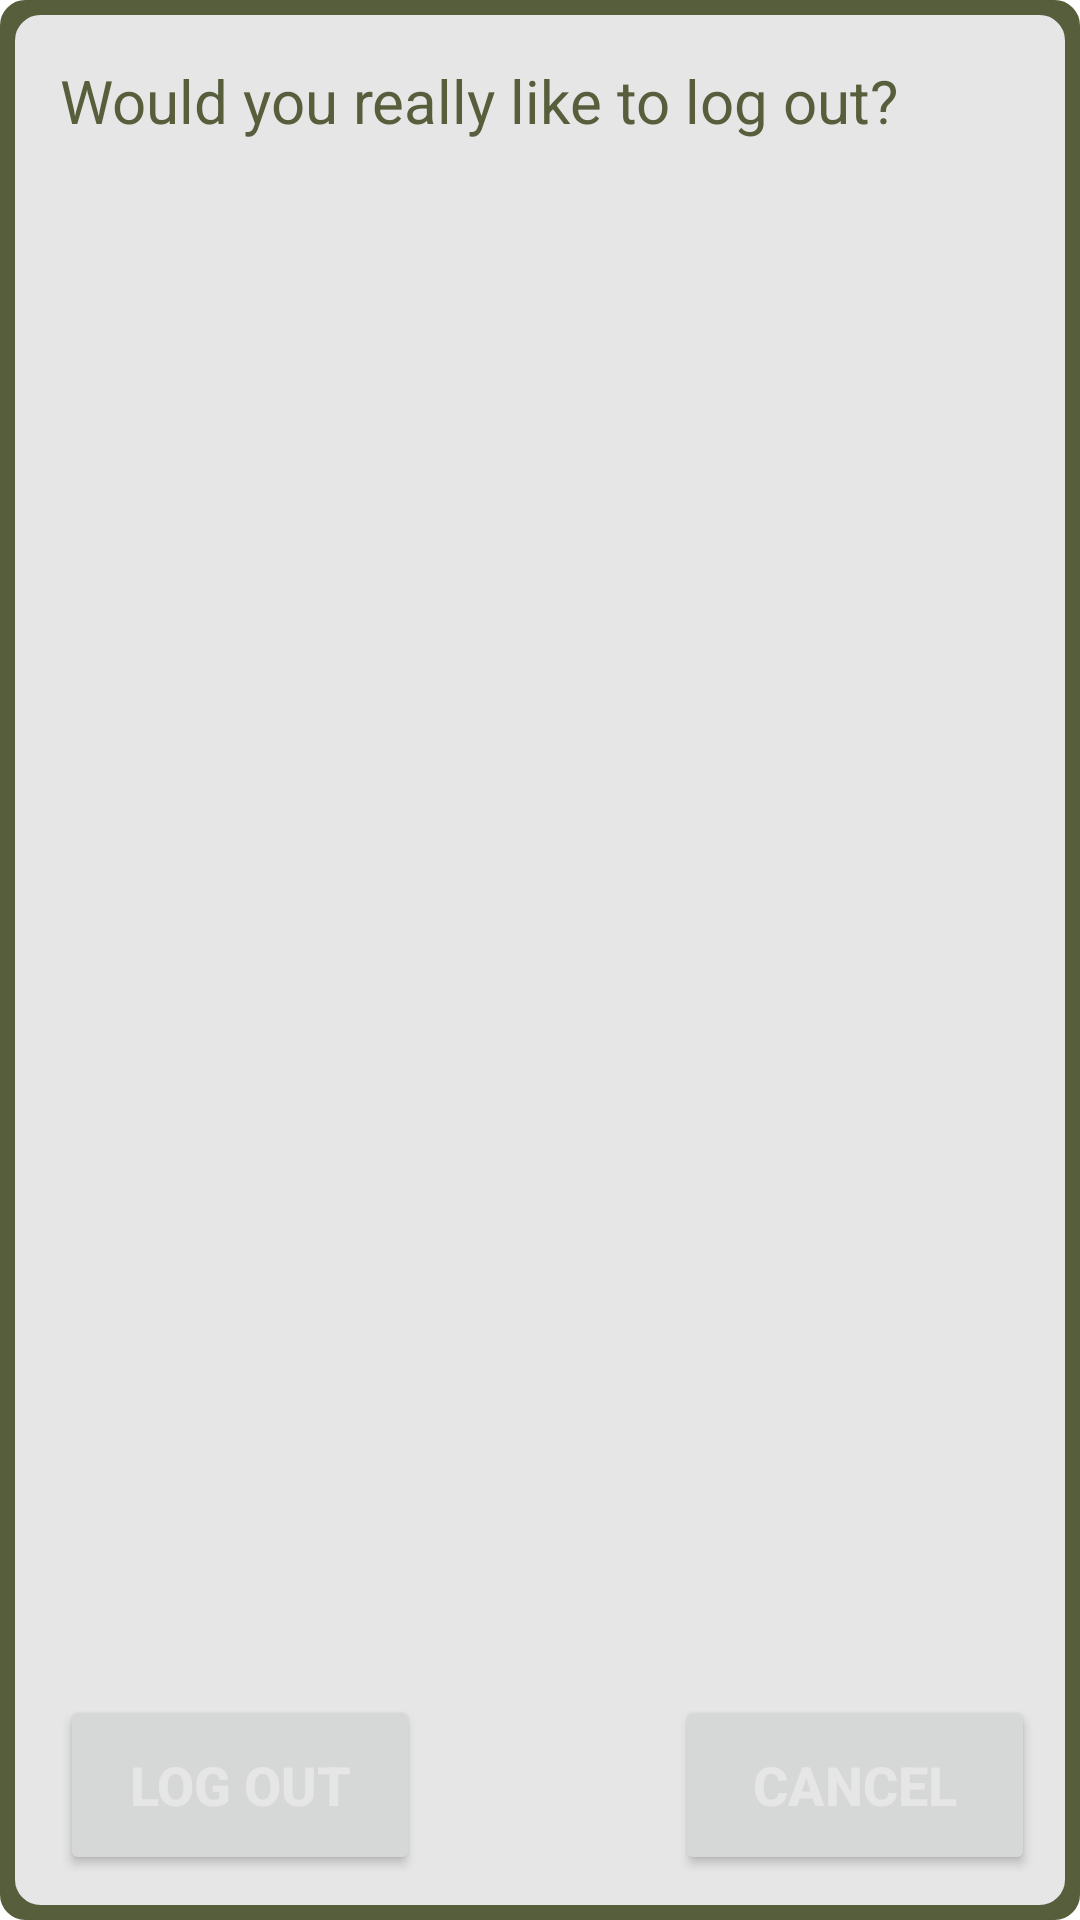

Produce the Android XML layout that renders to this screen, including the resource entries it uses.
<!-- AndroidManifest.xml: application theme Theme.WW2InYourHands -->
<!-- res/layout/log_out_dialog_otp.xml -->
<?xml version="1.0" encoding="utf-8"?>
<RelativeLayout xmlns:android="http://schemas.android.com/apk/res/android"
    xmlns:tools="http://schemas.android.com/tools"
    android:layout_width="300dp"
    android:layout_height="150dp"
    android:background="@drawable/background"
    android:gravity="center"
    tools:context=".GameScene"
    tools:ignore="TextSizeCheck">


    <RelativeLayout
        android:layout_width="match_parent"
        android:layout_height="match_parent"
        android:layout_centerVertical="true"
        android:background="@drawable/background2"
        android:orientation="horizontal"
        tools:context=".GameScene">

        <TextView
            android:layout_width="match_parent"
            android:layout_height="wrap_content"
            android:layout_alignParentTop="true"
            android:layout_marginTop="10dp"
            android:paddingHorizontal="10dp"
            android:text="@string/would_you_really_like_to_log_out"
            android:textColor="@color/my_color"
            android:textSize="20sp" />

        <Button
            android:id="@+id/log_out_btn"
            android:layout_width="120dp"
            android:layout_height="60dp"
            android:layout_alignParentStart="true"
            android:layout_alignParentBottom="true"
            android:layout_marginHorizontal="20dp"
            android:layout_marginStart="10dp"
            android:layout_marginBottom="5dp"
            android:text="@string/log_out"
            android:textColor="@color/text_color"
            android:textSize="18sp"
            android:textStyle="bold" />

        <Button
            android:id="@+id/cancel_btn"
            android:layout_width="120dp"
            android:layout_height="60dp"
            android:layout_alignParentEnd="true"
            android:layout_alignParentBottom="true"
            android:layout_marginHorizontal="20dp"
            android:layout_marginStart="10dp"
            android:layout_marginEnd="5dp"
            android:layout_marginBottom="5dp"
            android:text="@string/cancel"
            android:textColor="@color/text_color"
            android:textSize="18sp"
            android:textStyle="bold"
            tools:ignore="TextSizeCheck" />


    </RelativeLayout>


</RelativeLayout>
<!-- resources referenced by this layout -->
<resources>
  <color name="my_color">#575e3b</color>
  <color name="text_color">#e6e6e6</color>
  <!-- drawable background (drawable) -->
  <?xml version="1.0" encoding="utf-8"?>
  <shape xmlns:android="http://schemas.android.com/apk/res/android">
      <stroke
          android:width="1dp"
          android:color="@color/my_color" />
  
      <solid android:color="@color/my_color" />
  
      <padding
          android:bottom="5dp"
          android:left="5dp"
          android:right="5dp"
          android:top="5dp" />
  
      <corners android:radius="8dp" />
  </shape>
  <!-- drawable background2 (drawable) -->
  <?xml version="1.0" encoding="utf-8"?>
  <shape xmlns:android="http://schemas.android.com/apk/res/android">
      <stroke
          android:width="1dp"
          android:color="@color/text_color" />
  
      <solid android:color="@color/text_color" />
  
      <padding
          android:bottom="5dp"
          android:left="5dp"
          android:right="5dp"
          android:top="5dp" />
  
      <corners android:radius="8dp" />
  </shape>
  <string name="cancel" tools:ignore="ButtonCase">cancel</string>
  <string name="log_out">Log out</string>
  <string name="would_you_really_like_to_log_out">Would you really like to log out?</string>
  <style name="Theme.WW2InYourHands" parent="Theme.MaterialComponents.DayNight.NoActionBar">
          
          <item name="colorPrimary">@color/my_color</item>
          <item name="colorPrimaryVariant">@color/my_color</item>
          <item name="colorOnPrimary">@color/white</item>
          
          <item name="colorSecondary">@color/teal_200</item>
          <item name="colorSecondaryVariant">@color/teal_700</item>
          <item name="colorOnSecondary">@color/black</item>
          
          <item name="android:statusBarColor">@color/my_color</item>
          
      </style>
  <color name="white">#FFFFFFFF</color>
  <color name="teal_200">#bfbfbf</color>
  <color name="teal_700">#FF018786</color>
  <color name="black">#FF000000</color>
</resources>
